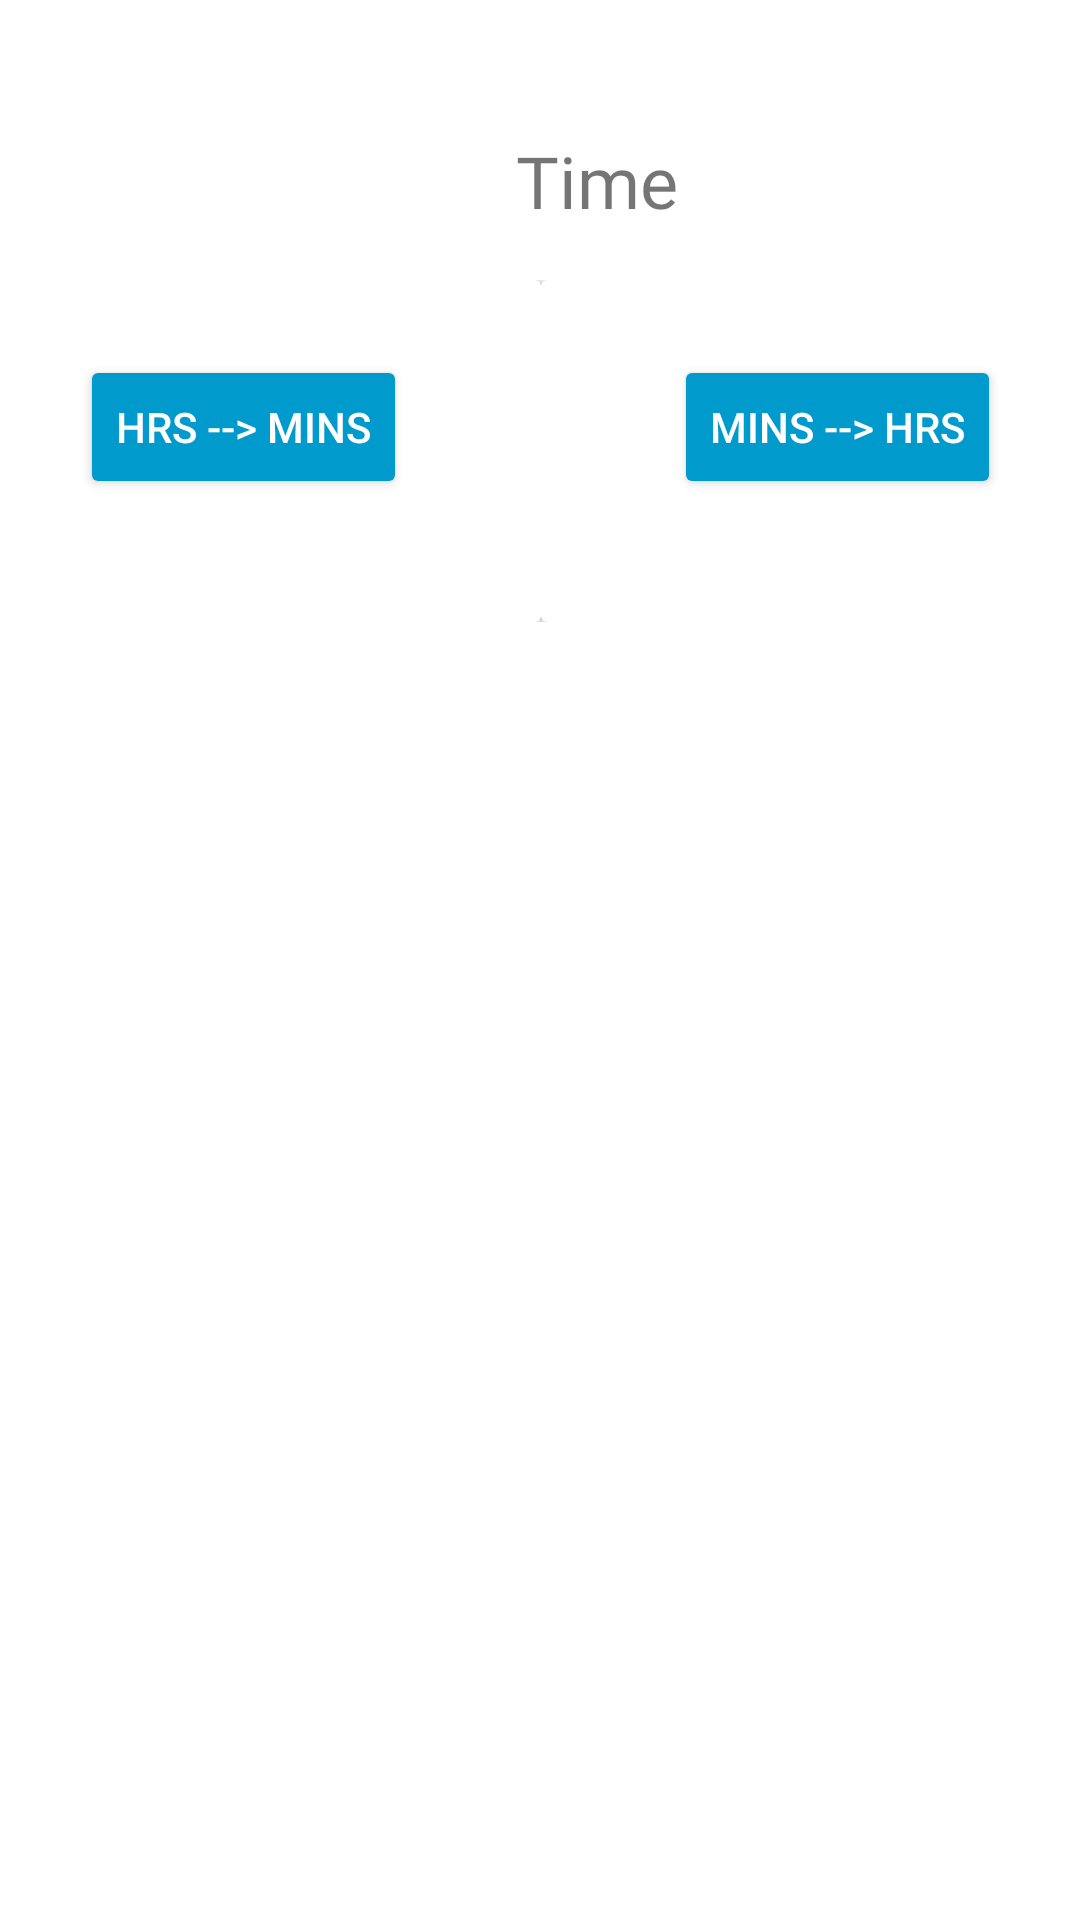

Layout XML and referenced resources for this Android screen:
<!-- AndroidManifest.xml: application theme Theme.MyConverter -->
<!-- res/layout/activity_time.xml -->
<?xml version="1.0" encoding="utf-8"?>

<androidx.constraintlayout.widget.ConstraintLayout xmlns:android="http://schemas.android.com/apk/res/android"
    xmlns:app="http://schemas.android.com/apk/res-auto"
    xmlns:tools="http://schemas.android.com/tools"
    android:layout_width="match_parent"
    android:layout_height="match_parent"
    tools:context=".Time">


    <TextView
        android:id="@+id/elec"
        android:layout_width="wrap_content"
        android:layout_height="wrap_content"
        android:layout_marginStart="172dp"
        android:layout_marginTop="44dp"
        android:fontFamily="@font/aclonica"
        android:text="Time"
        android:textSize="24dp"
        app:layout_constraintStart_toStartOf="parent"
        app:layout_constraintTop_toTopOf="parent" />

    <LinearLayout
        android:id="@+id/layout1"
        android:layout_width="410dp"
        android:layout_height="128dp"
        android:layout_margin="10dp"
        android:layout_marginTop="48dp"
        android:orientation="horizontal"
        android:padding="7dp"
        app:layout_constraintEnd_toEndOf="parent"
        app:layout_constraintStart_toStartOf="parent"
        app:layout_constraintTop_toBottomOf="@+id/elec">

        <androidx.cardview.widget.CardView
            android:id="@+id/cView1"
            android:layout_width="0dp"
            android:layout_height="match_parent"
            android:layout_weight="1"
            app:cardElevation="4dp">

            <RelativeLayout
                android:id="@+id/relLayout"
                android:layout_width="match_parent"
                android:layout_height="match_parent">

                <Button
                    android:id="@+id/kg"
                    android:layout_width="wrap_content"
                    android:layout_height="wrap_content"
                    android:layout_centerHorizontal="true"
                    android:layout_marginTop="25dp"
                    android:text="hrs --> mins"
                    android:textColor="@color/white"
                    app:backgroundTint="#009ACD" />
            </RelativeLayout>
        </androidx.cardview.widget.CardView>

        <androidx.cardview.widget.CardView
            android:id="@+id/cView2"
            android:layout_width="0dp"
            android:layout_height="match_parent"
            android:layout_weight="1"
            app:cardElevation="4dp">

            <RelativeLayout
                android:id="@+id/relLayout2"
                android:layout_width="match_parent"
                android:layout_height="match_parent">

                <Button
                    android:id="@+id/pound"
                    android:layout_width="wrap_content"
                    android:layout_height="wrap_content"
                    android:layout_centerHorizontal="true"
                    android:layout_marginTop="25dp"
                    android:text="mins --> hrs"
                    android:textColor="@color/white"
                    app:backgroundTint="#009ACD" />
            </RelativeLayout>
        </androidx.cardview.widget.CardView>
    </LinearLayout>

    <LinearLayout
        android:id="@+id/con"
        android:layout_width="400dp"
        android:layout_height="200dp"
        android:layout_marginStart="5dp"
        android:layout_marginTop="105dp"
        android:orientation="horizontal"
        android:visibility="invisible"
        app:layout_constraintStart_toStartOf="parent"
        app:layout_constraintTop_toBottomOf="@+id/layout1">

        <EditText
            android:id="@+id/field2"
            android:layout_width="wrap_content"
            android:layout_height="70dp"
            android:layout_marginTop="20dp"
            android:layout_weight="1"
            android:ems="10"
            android:hint="Enter time"
            android:inputType="textPersonName" />

        <Button
            android:id="@+id/convert3"
            android:layout_width="wrap_content"
            android:layout_height="wrap_content"
            android:layout_marginTop="100dp"
            android:layout_marginRight="25dp"
            android:layout_weight="1"
            android:fontFamily="@font/baloo"
            android:text="Convert"
            android:textAlignment="center"
            app:backgroundTint="#009ACD"
            app:cornerRadius="20dp" />
    </LinearLayout>
</androidx.constraintlayout.widget.ConstraintLayout>
<!-- resources referenced by this layout -->
<resources>
  <style name="Theme.MyConverter" parent="Theme.MaterialComponents.DayNight.NoActionBar">
          
          <item name="colorPrimary">@color/purple_500</item>
          <item name="colorPrimaryVariant">@color/purple_700</item>
          <item name="colorOnPrimary">@color/white</item>
          
          <item name="colorSecondary">@color/teal_200</item>
          <item name="colorSecondaryVariant">@color/teal_700</item>
          <item name="colorOnSecondary">@color/black</item>
          
          <item name="android:statusBarColor" tools:targetApi="l">?attr/colorPrimaryVariant</item>
          
      </style>
  <!-- not gathered from this repository: default colours our renderer supplied (Android Studio template values) -->
  <color name="purple_500">#FF6200EE</color>
  <color name="purple_700">#FF3700B3</color>
  <color name="teal_200">#FF03DAC5</color>
  <color name="teal_700">#FF018786</color>
  <color name="black">#FF000000</color>
  <color name="white">#FFFFFFFF</color>
</resources>
